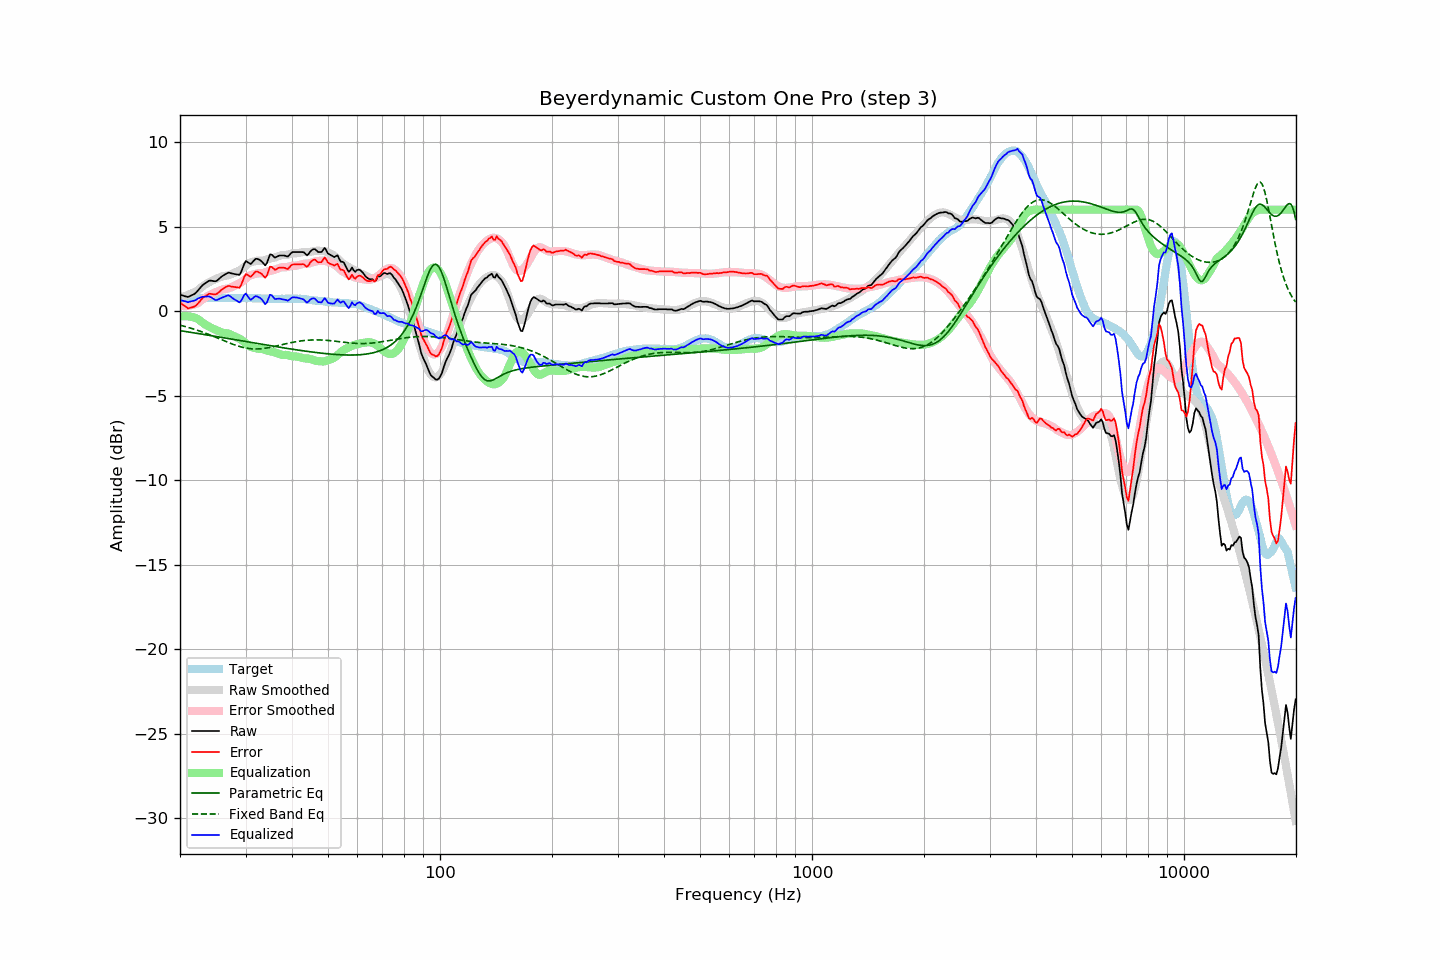

The data file committed next to this chart (first rows):
frequency, raw, error, smoothed, error_smoothed, equalization, parametric_eq, fixed_band_eq, equalized_raw, equalized_smoothed, target
20.00, 0.97, 0.51, 0.81, 0.33, -0.33, -1.16, -0.84, 0.64, 0.48, 0.45
20.20, 0.94, 0.43, 0.83, 0.31, -0.31, -1.18, -0.86, 0.63, 0.52, 0.50
20.40, 0.91, 0.35, 0.86, 0.31, -0.31, -1.19, -0.89, 0.60, 0.56, 0.55
20.61, 0.88, 0.30, 0.89, 0.30, -0.30, -1.21, -0.91, 0.58, 0.59, 0.58
20.81, 0.86, 0.22, 0.92, 0.30, -0.30, -1.22, -0.94, 0.55, 0.62, 0.63
21.02, 0.83, 0.16, 0.96, 0.31, -0.31, -1.24, -0.96, 0.52, 0.65, 0.67
21.23, 0.88, 0.19, 1.00, 0.32, -0.32, -1.25, -0.99, 0.55, 0.67, 0.69
21.44, 0.92, 0.21, 1.04, 0.34, -0.34, -1.27, -1.02, 0.58, 0.69, 0.71
21.66, 0.97, 0.24, 1.08, 0.37, -0.37, -1.28, -1.05, 0.60, 0.71, 0.73
21.87, 1.01, 0.27, 1.13, 0.39, -0.39, -1.30, -1.08, 0.62, 0.73, 0.74
22.09, 1.09, 0.33, 1.17, 0.43, -0.43, -1.31, -1.11, 0.66, 0.75, 0.76
22.31, 1.20, 0.43, 1.23, 0.46, -0.46, -1.33, -1.14, 0.74, 0.76, 0.77
22.54, 1.31, 0.54, 1.31, 0.54, -0.54, -1.34, -1.18, 0.77, 0.77, 0.77
22.76, 1.42, 0.65, 1.38, 0.61, -0.61, -1.36, -1.21, 0.81, 0.77, 0.77
22.99, 1.53, 0.77, 1.46, 0.68, -0.68, -1.37, -1.24, 0.84, 0.77, 0.76
23.22, 1.60, 0.84, 1.53, 0.75, -0.75, -1.39, -1.28, 0.85, 0.77, 0.76
23.45, 1.66, 0.90, 1.59, 0.81, -0.81, -1.40, -1.32, 0.85, 0.78, 0.76
23.69, 1.73, 0.96, 1.64, 0.87, -0.87, -1.42, -1.35, 0.86, 0.78, 0.77
23.92, 1.79, 1.02, 1.70, 0.92, -0.92, -1.43, -1.39, 0.87, 0.78, 0.77
24.16, 1.80, 1.02, 1.75, 0.97, -0.97, -1.45, -1.43, 0.83, 0.78, 0.78
24.40, 1.79, 1.00, 1.80, 1.02, -1.02, -1.47, -1.47, 0.77, 0.78, 0.79
24.65, 1.77, 0.99, 1.84, 1.06, -1.06, -1.48, -1.50, 0.70, 0.78, 0.78
24.89, 1.76, 0.98, 1.88, 1.11, -1.11, -1.50, -1.54, 0.65, 0.78, 0.78
25.14, 1.80, 1.02, 1.92, 1.15, -1.15, -1.51, -1.58, 0.65, 0.78, 0.78
25.39, 1.88, 1.09, 1.96, 1.18, -1.18, -1.53, -1.62, 0.70, 0.78, 0.79
25.65, 1.97, 1.18, 2.00, 1.22, -1.22, -1.55, -1.66, 0.75, 0.78, 0.79
25.91, 2.05, 1.27, 2.04, 1.26, -1.26, -1.56, -1.70, 0.79, 0.78, 0.78
26.16, 2.11, 1.33, 2.07, 1.29, -1.29, -1.58, -1.74, 0.82, 0.78, 0.77
26.43, 2.17, 1.39, 2.08, 1.31, -1.31, -1.59, -1.78, 0.86, 0.78, 0.77
26.69, 2.22, 1.45, 2.09, 1.32, -1.32, -1.61, -1.82, 0.90, 0.78, 0.77
26.96, 2.27, 1.49, 2.11, 1.34, -1.34, -1.63, -1.86, 0.93, 0.77, 0.78
27.23, 2.26, 1.48, 2.14, 1.37, -1.37, -1.64, -1.90, 0.89, 0.77, 0.78
27.50, 2.23, 1.45, 2.19, 1.41, -1.41, -1.66, -1.94, 0.82, 0.77, 0.78
27.77, 2.21, 1.44, 2.23, 1.46, -1.46, -1.68, -1.97, 0.75, 0.77, 0.77
28.05, 2.19, 1.42, 2.28, 1.51, -1.51, -1.69, -2.01, 0.68, 0.77, 0.77
28.33, 2.17, 1.41, 2.31, 1.54, -1.54, -1.71, -2.04, 0.62, 0.77, 0.76
28.62, 2.16, 1.40, 2.35, 1.59, -1.59, -1.72, -2.07, 0.57, 0.77, 0.76
28.90, 2.14, 1.37, 2.40, 1.63, -1.63, -1.74, -2.10, 0.51, 0.77, 0.77
29.19, 2.30, 1.54, 2.46, 1.69, -1.69, -1.76, -2.12, 0.60, 0.77, 0.76
29.48, 2.55, 1.78, 2.53, 1.76, -1.76, -1.77, -2.15, 0.79, 0.77, 0.78
29.78, 2.80, 2.03, 2.60, 1.84, -1.84, -1.79, -2.17, 0.96, 0.76, 0.76
30.08, 2.96, 2.18, 2.69, 1.92, -1.92, -1.81, -2.19, 1.03, 0.76, 0.77
30.38, 2.90, 2.14, 2.77, 2.01, -2.01, -1.82, -2.21, 0.89, 0.76, 0.76
30.68, 2.84, 2.08, 2.84, 2.08, -2.08, -1.84, -2.22, 0.76, 0.76, 0.76
30.99, 2.78, 2.02, 2.88, 2.12, -2.12, -1.85, -2.23, 0.66, 0.76, 0.76
31.30, 2.88, 2.12, 2.91, 2.15, -2.15, -1.87, -2.24, 0.73, 0.76, 0.76
31.61, 2.99, 2.23, 2.93, 2.17, -2.17, -1.89, -2.24, 0.81, 0.76, 0.76
31.93, 3.09, 2.33, 2.96, 2.20, -2.20, -1.90, -2.24, 0.88, 0.75, 0.76
32.24, 3.09, 2.34, 2.98, 2.23, -2.23, -1.92, -2.24, 0.86, 0.75, 0.75
32.57, 3.05, 2.30, 2.98, 2.23, -2.23, -1.93, -2.24, 0.82, 0.75, 0.75
32.89, 3.00, 2.25, 2.98, 2.23, -2.23, -1.95, -2.23, 0.76, 0.74, 0.75
33.22, 2.92, 2.18, 2.98, 2.24, -2.24, -1.97, -2.23, 0.68, 0.74, 0.74
33.55, 2.81, 2.07, 3.00, 2.26, -2.26, -1.98, -2.21, 0.55, 0.74, 0.74
33.89, 2.70, 1.97, 3.03, 2.29, -2.29, -2.00, -2.20, 0.40, 0.73, 0.73
34.23, 2.83, 2.09, 3.06, 2.33, -2.33, -2.01, -2.19, 0.50, 0.73, 0.74
34.57, 3.09, 2.36, 3.08, 2.36, -2.36, -2.03, -2.17, 0.73, 0.73, 0.72
34.92, 3.35, 2.62, 3.10, 2.38, -2.38, -2.05, -2.15, 0.96, 0.72, 0.72
35.27, 3.34, 2.62, 3.12, 2.40, -2.40, -2.06, -2.13, 0.94, 0.72, 0.72
35.62, 3.25, 2.53, 3.14, 2.42, -2.42, -2.08, -2.11, 0.83, 0.72, 0.72
35.97, 3.16, 2.44, 3.17, 2.45, -2.45, -2.09, -2.09, 0.71, 0.72, 0.72
... 635 more rows
